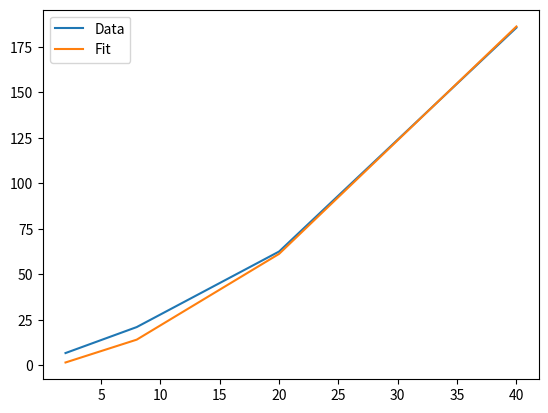

The matplotlib source for this figure:
import numpy as np
import matplotlib.pyplot as plt
from scipy.optimize import curve_fit
    
def f(x, b):
    return 0.5*np.power(x, b)
    
def scipy_curvefit(x, y, func=f):
    popt, pcov = curve_fit(func, x, y)
    return popt[0]
    

if __name__ == '__main__':
    P_2D = [2, 6, 12, 20, 30, 42, 56]#, 72, 90]
    RBM_2D = [6.05, 11.25, 20.53, 38.99, 73.72, 130.49, 213.47]#, 360.22, 856.84]
    RBMSJ_2D = [7.12, 14.07, 28.42, 63.27, 122.93, 199.60, 349.22]
    RBMPJ_2D = [7.26, 13.50, 27.68, 57.09, 119.17, 212.53, 382.13]
    VMC_2D = [5.11, 10.51, 20.85, 41.20, 76.26, 137.39, 230.63]#, 355.81, 544.03]

    P_3D = [2, 8, 20, 40]#, 70]
    RBM_3D = [7.69, 20.92, 59.67, 171.84]#, 586.39]
    RBMSJ_3D = [8.95, 26.86, 94.64, 270.92]
    RBMPJ_3D = [8.87, 26.36, 91.40, 293.25]
    VMC_3D = [6.70, 20.99, 62.54, 185.65]#, 486.02]
    
    method = VMC_3D
    freqs  = P_3D
    
    b = scipy_curvefit(freqs, method)
    print(b)

    plt.plot(freqs, method, label='Data')
        
    plt.plot(freqs, f(freqs, b), label='Fit')
    #plt.plot(P_2D[:-2], RBMSJ_2D)
    #plt.plot(P_2D[:-2], RBMPJ_2D)
    #plt.plot(P_2D, VMC_2D)
    plt.legend()
    plt.show()
    
    
